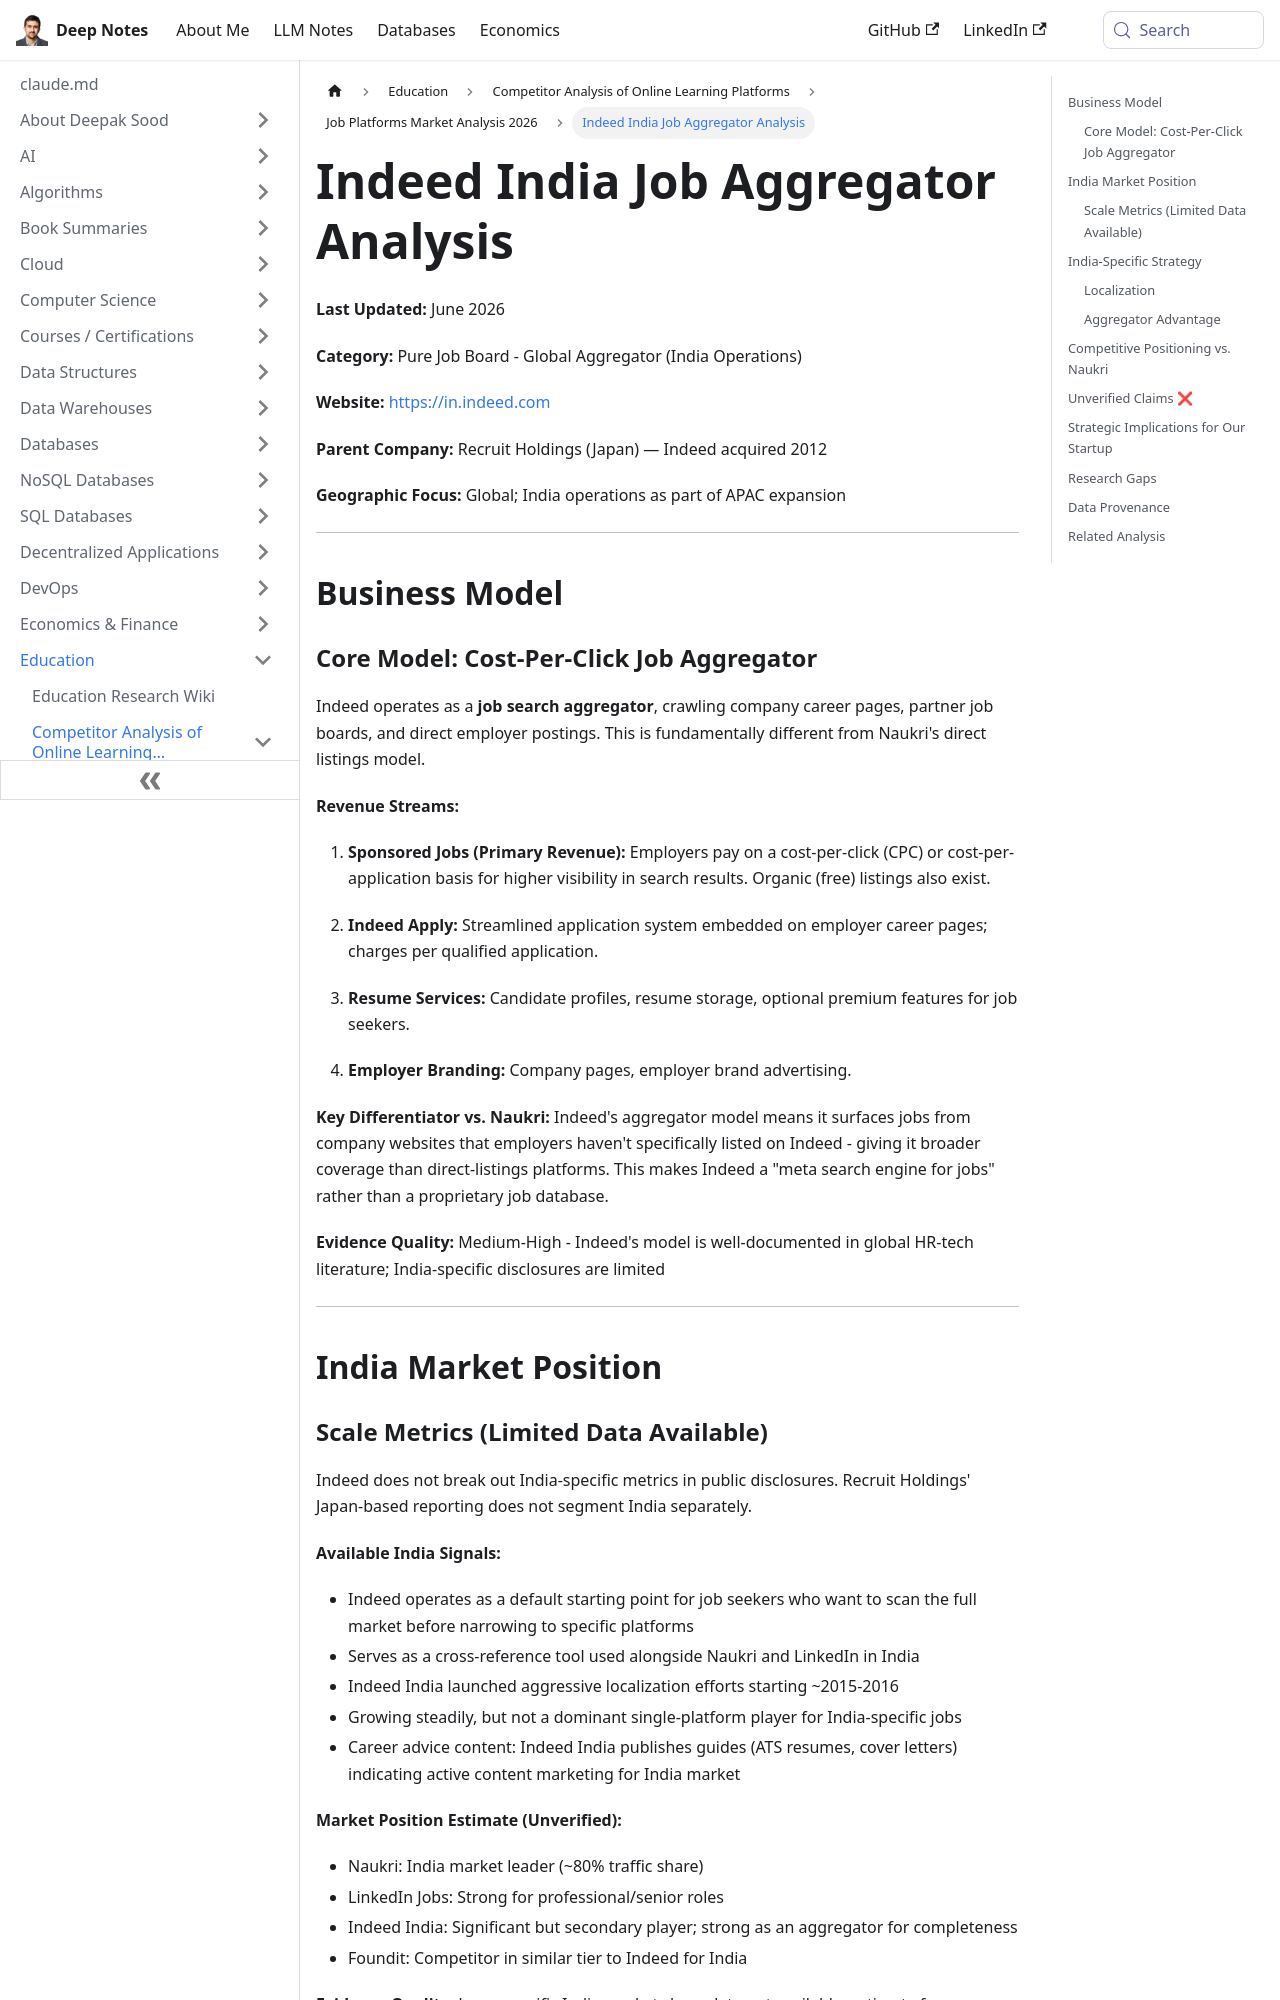

repository: deepaksood619/deepaksood619.github.io · page: education/competitors/job-platforms/indeed-india-analysis/index.html · generator: docusaurus

---
slug: /education/competitors/job-platforms/indeed-india-analysis
title: Indeed India Job Aggregator Analysis
description: Explore the business model and revenue streams of Indeed's India operations as a leading global job aggregator.
created: 2026-06-08
updated: 2026-06-09
---
**Last Updated:** June 2026

**Category:** Pure Job Board - Global Aggregator (India Operations)

**Website:** https://in.indeed.com

**Parent Company:** Recruit Holdings (Japan) — Indeed acquired 2012

**Geographic Focus:** Global; India operations as part of APAC expansion

---

## Business Model

### Core Model: Cost-Per-Click Job Aggregator

Indeed operates as a **job search aggregator**, crawling company career pages, partner job boards, and direct employer postings. This is fundamentally different from Naukri's direct listings model.

**Revenue Streams:**

1. **Sponsored Jobs (Primary Revenue):** Employers pay on a cost-per-click (CPC) or cost-per-application basis for higher visibility in search results. Organic (free) listings also exist.

2. **Indeed Apply:** Streamlined application system embedded on employer career pages; charges per qualified application.

3. **Resume Services:** Candidate profiles, resume storage, optional premium features for job seekers.

4. **Employer Branding:** Company pages, employer brand advertising.

**Key Differentiator vs. Naukri:** Indeed's aggregator model means it surfaces jobs from company websites that employers haven't specifically listed on Indeed - giving it broader coverage than direct-listings platforms. This makes Indeed a "meta search engine for jobs" rather than a proprietary job database.

**Evidence Quality:** Medium-High - Indeed's model is well-documented in global HR-tech literature; India-specific disclosures are limited

---

## India Market Position
